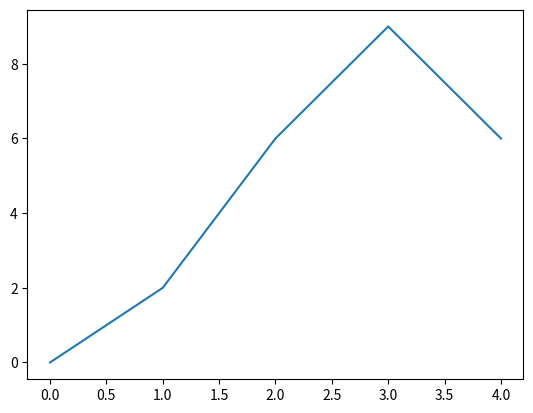

Reproduce this figure in Python. (Note: this script raises an exception after producing the figure.)
"""
Just absolute garbage.py
"""
import sys
import csv
import matplotlib.pyplot as plt
import numpy as np
from datetime import datetime

plt.plot([0,1,2,3,4], [0,2,6,9,6])
plt.switch_backend('QT5Agg')
mng = plt.get_current_fig_manager() # maximise plot window
mng.frame.Maximize(True)
plt.show()
fig.savefig(filename)

#
# step_profile = [1,2,3]
# filename = "test this juan"
#
# log_file = open("log.txt","a")
# log_file.write(str(datetime.date(datetime.now()))+'\n')
# log_file.write(str(datetime.time(datetime.now()))+'\n')
# log_file.write('filename='+filename+'\n')
# log_file.write('step profile='+str(step_profile)+'\n')
# log_file.write('velocity profile='+str(velocity_profile)+'\n')
# log_file.write('diff_min(convergence checker)='+str(diff_min)+'\n')
# log_file.write('iter_max(convergence timeout)='+str(iter_max)+'\n')
# log_file.close()


# def main(input_filename):
#     if (input_filename[-4:] != '.csv'): input_filename = input_filename + '.csv' # Assume file is .csv if not explicitly stated in main parameter input
#     print(input_filename)
#     Rout = np.array([])
#     Rin = np.array([])
#     tR = np.array([])
#     P = np.array([])
#     tP = np.array([])
#     F = np.array([])
#     tF = np.array([])
#
#     with open(input_filename, 'r', newline='') as csvfile:
#         data = csv.reader(csvfile, delimiter=',')
#         line_count = 0
#         for row in data:
#             if line_count == 0:
#                 # print(f'Column names are {", ".join(row)}')
#                 line_count = 1
#             else:
#                 R = row[0].strip('][').split(', ')
#                 Rout = np.append(Rout,float(R[0]))
#                 Rin = np.append(Rin,float(R[1]))
#                 tR = np.append(tR,float(row[1]))
#                 P = np.append(P,float(row[2]))
#                 tP = np.append(tP,float(row[3]))
#                 F = np.append(F,float(row[4]))
#                 tF = np.append(tF,float(row[5]))
#
#     plt.plot(tR, Rout)
#     # plt.plot(Rin, tR)
#     plt.show()
#
# # The real main driver
# if __name__ == "__main__":
# 	# Default input parameters
# 	input_filename = ""
# 	if len(sys.argv)>1: input_filename   = (sys.argv[1])
# 	# if len(sys.argv)>2: input2   =int(sys.argv[2])
#
# 	main(input_filename)
